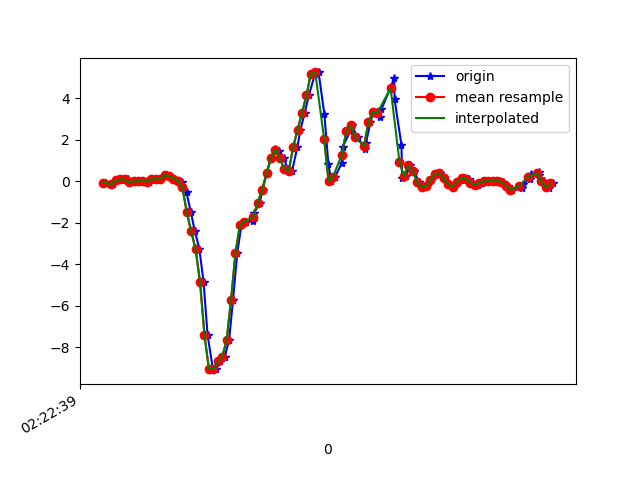

Values plotted in this chart, from the file beside it:
1617848560036, 544203657771469, -0.06161661, 0.10453571, -0.06221123
1617848560066, 544203676803117, -0.1349, 0.2304, -0.1502
1617848560083, 544203695834781, 0.04712, 0.2353, -0.1331
1617848560102, 544203714866461, 0.07644, 0.08865, -0.1697
1617848560113, 544203733898125, 0.1033, 0.3342, -0.1758
1617848560135, 544203752895533, 0.09354, -0.2046, -0.08665
1617848560152, 544203771923933, -0.03963, 0.08987, -0.1099
1617848560171, 544203790977165, 6.916197E-4, 0.06666, -0.01701
1617848560190, 544203810005581, 0.01169, -0.1288, -0.028
1617848560208, 544203829033997, 0.03612, 0.2719, -0.028
1617848560228, 544203848062413, -0.01519, -0.1203, 0.01476
1617848560248, 544203867062765, 0.1082, 0.1082, -0.02922
1617848560266, 544203886089389, 0.1021, 0.09721, 0.01354
1617848560285, 544203905115981, 0.1009, -0.1227, 0.01231
1617848560304, 544203924167373, 0.3025, -0.001755, -0.007233
1617848560323, 544203943193965, 0.2548, -0.1166, 0.05752
1617848560342, 544203962204301, 0.1351, -0.2473, 0.1137
1617848560361, 544203981230029, 0.03979, 0.06788, 0.1223
1617848560380, 544204000255789, -0.02374, 0.1143, 0.2481
1617848560399, 544204019281549, -0.5381, 0.1253, 0.4179
1617848560418, 544204038307277, -1.476, -0.1813, 0.7063
1617848560437, 544204057364621, -2.418, -0.6419, 1.127
1617848560457, 544204076390669, -3.269, -0.9596, 1.582
1617848560476, 544204095416781, -4.865, -1.464, 2.004
1617848560494, 544204114442765, -7.415, -2.523, 2.12
1617848560518, 544204133468877, -9.052, -3.537, 1.855
1617848560533, 544204152494861, -9.065, -4.123, 1.267
1617848560552, 544204171513229, -8.682, -4.494, 0.4741
1617848560571, 544204190539021, -8.473, -4.84, -0.2772
1617848560591, 544204209589581, -7.677, -4.933, -0.8441
1617848560609, 544204228615309, -5.705, -4.875, -1.206
1617848560628, 544204247641101, -3.448, -4.633, -1.377
1617848560647, 544204266659213, -2.098, -4.367, -1.384
1617848560667, 544204285684685, -1.939, -3.991, -1.387
1617848560700, 544204304710285, -1.906, -3.468, -1.205
1617848560704, 544204323760589, -1.534, -2.776, -0.9651
1617848560729, 544204342786061, -1.039, -1.79, -0.7232
1617848560742, 544204361799565, -0.4074, -0.5173, -0.3713
1617848560761, 544204380824781, 0.3855, 0.9182, 0.04164
1617848560780, 544204399849933, 1.121, 2.256, 0.3312
1617848560800, 544204418875085, 1.585, 3.379, 0.4167
1617848560818, 544204437900301, 1.457, 4.285, 0.6293
1617848560837, 544204456949773, 1.127, 5.006, 0.8187
1617848560856, 544204475974925, 0.6054, 5.827, 0.5132
1617848560875, 544204495000077, 0.4808, 6.947, 0.5914
1617848560899, 544204514025229, 1.64, 8.462, 1.047
1617848560913, 544204533050381, 2.488, 9.514, 1.031
1617848560932, 544204552075533, 3.287, 8.977, 0.6207
1617848560951, 544204571127949, 4.15, 7.489, -0.6425
1617848560979, 544204590153165, 5.188, 6.609, -1.528
1617848560995, 544204609178381, 5.257, 5.365, -1.495
1617848561021, 544204628203533, 3.249, 3.241, -1.61
1617848561039, 544204647228813, 0.8571, 1.323, -1.583
1617848561052, 544204666257805, 0.008022, 0.3122, -0.8905
1617848561070, 544204685307917, 0.2292, -0.4306, -0.2088
1617848561100, 544204704333197, 0.8987, -1.048, 0.3275
1617848561104, 544204723358477, 1.663, -1.392, 0.7612
1617848561138, 544204742383757, 2.427, -1.522, 1.095
1617848561144, 544204761431693, 2.703, -1.458, 1.328
1617848561171, 544204780456973, 2.125, -1.42, 1.494
1617848561206, 544204799482125, 1.544, -1.404, 1.593
... 46 more rows
